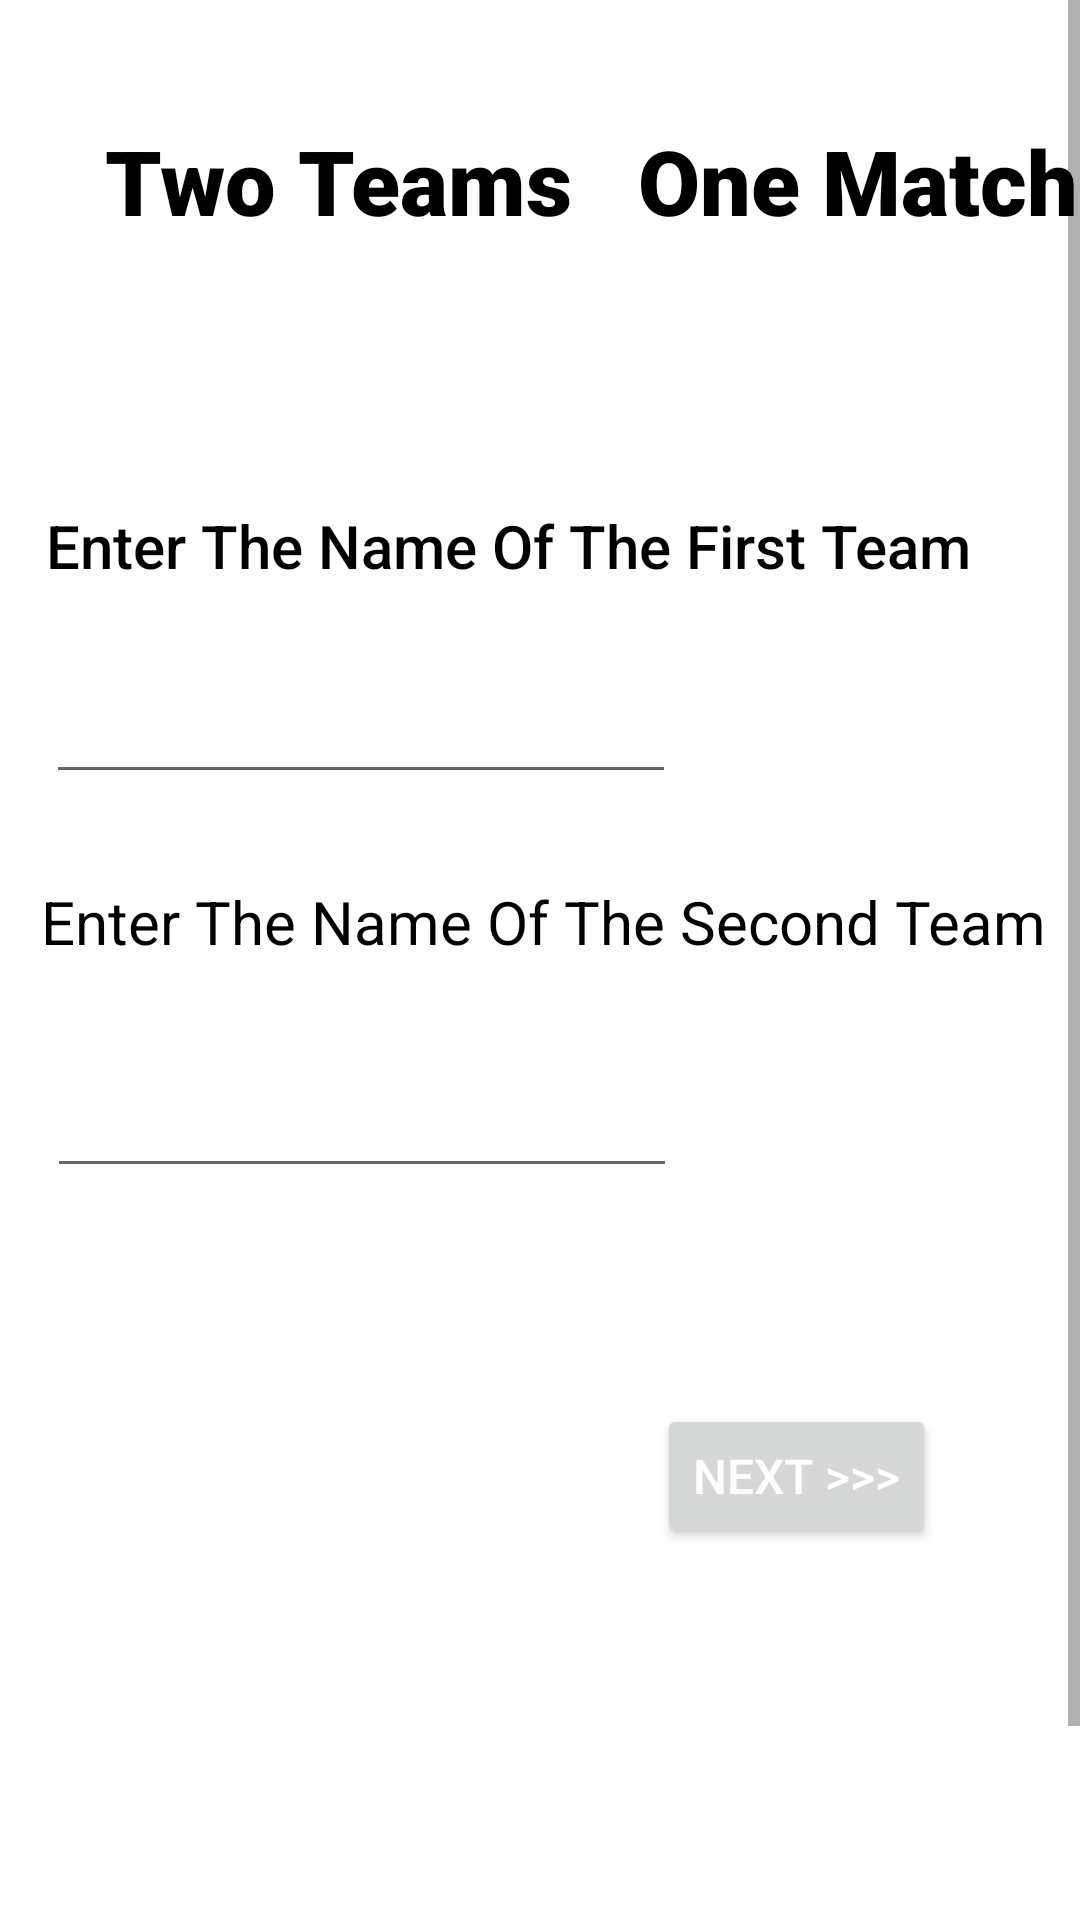

Android layout source for this screen:
<!-- AndroidManifest.xml: application theme Theme.Scorecardnew -->
<!-- res/layout/activity_main.xml -->
<?xml version="1.0" encoding="utf-8"?>
<ScrollView xmlns:android="http://schemas.android.com/apk/res/android"
    xmlns:app="http://schemas.android.com/apk/res-auto"
    xmlns:tools="http://schemas.android.com/tools"
    android:layout_width="match_parent"
    android:layout_height="match_parent"
    tools:context=".MainActivity">

    <androidx.constraintlayout.widget.ConstraintLayout
        android:layout_width="match_parent"
        android:layout_height="match_parent">

        <TextView
            android:id="@+id/textView"
            android:layout_width="wrap_content"
            android:layout_height="wrap_content"
            android:layout_marginStart="35dp"
            android:layout_marginTop="40dp"
            android:fontFamily="sans-serif-black"
            android:text="Two Teams   One Match"
            android:textColor="#000000"
            android:textSize="30sp"
            app:layout_constraintStart_toStartOf="parent"
            app:layout_constraintTop_toTopOf="parent" />

        <TextView
            android:id="@+id/textView2"
            android:layout_width="wrap_content"
            android:layout_height="wrap_content"
            android:layout_marginTop="88dp"
            android:layout_marginEnd="36dp"
            android:fontFamily="sans-serif-medium"
            android:text="Enter The Name Of The First Team"
            android:textColor="#000000"
            android:textSize="20sp"
            app:layout_constraintEnd_toEndOf="parent"
            app:layout_constraintTop_toBottomOf="@+id/textView" />

        <TextView
            android:id="@+id/textView3"
            android:layout_width="wrap_content"
            android:layout_height="wrap_content"
            android:layout_marginTop="29dp"
            android:layout_marginEnd="11dp"
            android:text="Enter The Name Of The Second Team"
            android:textColor="#000000"
            android:textSize="20sp"
            app:layout_constraintEnd_toEndOf="parent"
            app:layout_constraintTop_toBottomOf="@+id/teamNameA" />

        <EditText
            android:id="@+id/teamNameA"
            android:layout_width="wrap_content"
            android:layout_height="wrap_content"
            android:layout_marginTop="28dp"
            android:ems="10"
            android:inputType="textPersonName"
            android:textColor="#000000"
            app:layout_constraintStart_toStartOf="@+id/textView2"
            app:layout_constraintTop_toBottomOf="@+id/textView2" />

        <EditText
            android:id="@+id/teamNameB"
            android:layout_width="wrap_content"
            android:layout_height="wrap_content"
            android:layout_marginStart="2dp"
            android:layout_marginTop="34dp"
            android:ems="10"
            android:inputType="textPersonName"
            android:textColor="#000000"
            app:layout_constraintStart_toStartOf="@+id/textView3"
            app:layout_constraintTop_toBottomOf="@+id/textView3" />

        <Button
            android:id="@+id/button"
            android:layout_width="wrap_content"
            android:layout_height="wrap_content"
            android:layout_marginTop="72dp"
            android:layout_marginEnd="48dp"
            android:layout_marginBottom="196dp"
            android:onClick="getDetails"
            android:text="Next >>>"
            android:textColor="#ffffff"
            android:textSize="16sp"
            app:layout_constraintBottom_toBottomOf="parent"
            app:layout_constraintEnd_toEndOf="parent"
            app:layout_constraintTop_toBottomOf="@+id/teamNameB" />
    </androidx.constraintlayout.widget.ConstraintLayout>

</ScrollView>
<!-- resources referenced by this layout -->
<resources>
  <style name="Theme.Scorecardnew" parent="Theme.MaterialComponents.DayNight.DarkActionBar">
          
          <item name="colorPrimary">@color/purple_500</item>
          <item name="colorPrimaryVariant">@color/purple_700</item>
          <item name="colorOnPrimary">@color/white</item>
          
          <item name="colorSecondary">@color/teal_200</item>
          <item name="colorSecondaryVariant">@color/teal_700</item>
          <item name="colorOnSecondary">@color/black</item>
          
          <item name="android:statusBarColor" tools:targetApi="l">?attr/colorPrimaryVariant</item>
          
      </style>
  <!-- not gathered from this repository: default colours our renderer supplied (Android Studio template values) -->
  <color name="purple_500">#FF6200EE</color>
  <color name="purple_700">#FF3700B3</color>
  <color name="teal_200">#FF03DAC5</color>
  <color name="teal_700">#FF018786</color>
  <color name="black">#FF000000</color>
  <color name="white">#FFFFFFFF</color>
</resources>
